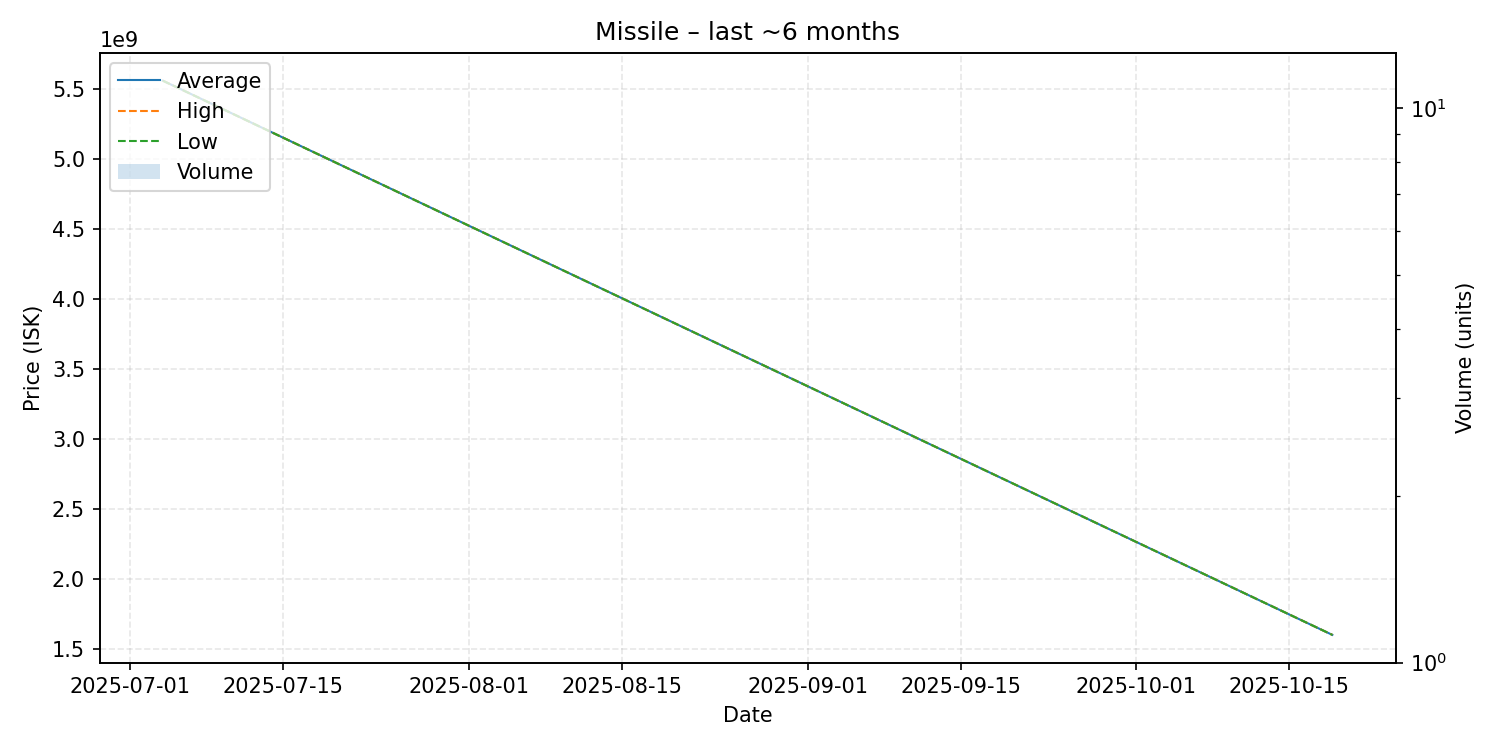

Data behind this chart, as committed beside it:
date, average, highest, lowest, order_count, volume
2025-07-04, 5560000000, 5560000000, 5560000000, 1, 1
2025-10-19, 1600000000, 1600000000, 1600000000, 1, 1
